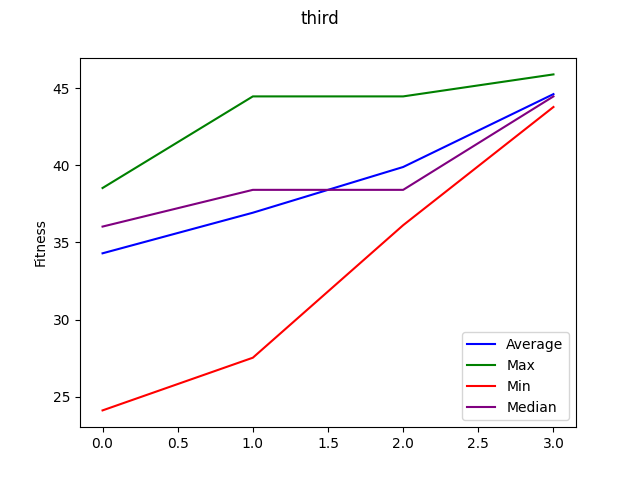

Values plotted in this chart, from the file beside it:
, Generation, Individual, Fitness, Wins, Losses, Draws, Block_Violations, Misses, Blocks, Deadlocks, Forks, Code
0, 1.0, 4.0, 38.53, 22.0, 8.0, 18.0, 46.0, 34.0, 33.0, 2.0, 32.0, bp.registerBThread("AddThirdO(<"+f[p[0]]…
1, 1.0, 1.0, 34.4, 5.0, 7.0, 29.0, 66.0, 4.0, 30.0, 9.0, 11.0, bp.registerBThread("AddThirdO(<"+f[p[0]]…
2, 1.0, 2.0, 36.03, 16.0, 3.0, 31.0, 75.0, 25.0, 37.0, 0.0, 30.0, bp.registerBThread("AddThirdO(<"+f[p[0]]…
3, 1.0, 5.0, 24.12, 6.0, 16.0, 23.0, 60.0, 33.0, 45.0, 5.0, 18.0, bp.registerBThread("AddThirdO(<"+f[p[0]]…
4, 1.0, 3.0, 38.41, 11.0, 10.0, 29.0, 66.0, 18.0, 42.0, 0.0, 28.0, bp.registerBThread("AddThirdO(<"+f[p[0]]…
5, 2.0, 2.0, 35.73, 19.0, 3.0, 26.0, 54.0, 27.0, 28.0, 2.0, 29.0, bp.registerBThread("AddThirdO(<"+f[p[0]]…
6, 2.0, 1.0, 27.53, 3.0, 16.0, 25.0, 73.0, 7.0, 43.0, 6.0, 21.0, bp.registerBThread("AddThirdO(<"+f[p[0]]…
7, 2.0, 3.0, 38.51, 14.0, 6.0, 30.0, 77.0, 17.0, 36.0, 0.0, 26.0, bp.registerBThread("AddThirdO(<"+f[p[0]]…
8, 2.0, 4.0, 44.46, 18.0, 5.0, 27.0, 70.0, 17.0, 42.0, 0.0, 23.0, bp.registerBThread("AddThirdO(<"+f[p[0]]…
9, 3.0, 1.0, 42.05, 14.0, 10.0, 26.0, 48.0, 24.0, 43.0, 0.0, 28.0, bp.registerBThread("AddThirdO(<"+f[p[0]]…
10, 3.0, 2.0, 36.12, 11.0, 12.0, 27.0, 64.0, 21.0, 39.0, 0.0, 32.0, bp.registerBThread("AddThirdO(<"+f[p[0]]…
11, 4.0, 1.0, 45.89, 17.0, 10.0, 23.0, 52.0, 20.0, 44.0, 0.0, 19.0, bp.registerBThread("AddThirdO(<"+f[p[0]]…
12, 4.0, 2.0, 43.78, 17.0, 8.0, 25.0, 65.0, 22.0, 51.0, 0.0, 31.0, bp.registerBThread("AddThirdO(<"+f[p[0]]…
